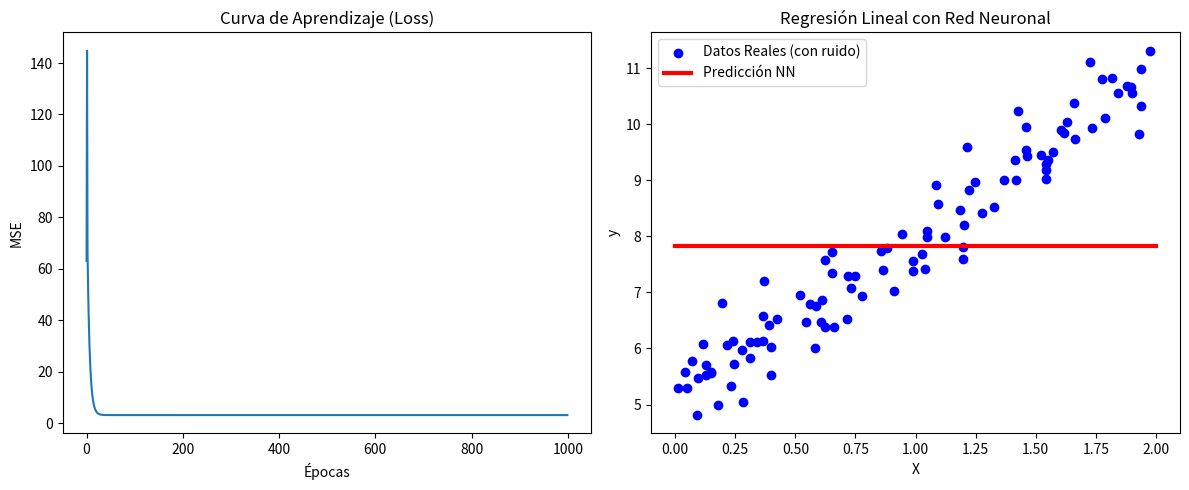

Write Python code to recreate this figure.
import numpy as np
import matplotlib.pyplot as plt


# =================================================================
# 1. CREACIÓN DEL DATASET (Generación de datos sintéticos)
# =================================================================
def generate_data(n_samples=100):
    """
    Genera un dataset para regresión lineal: y = 3x + 5 + ruido
    """
    np.random.seed(42)
    X = 2 * np.random.rand(n_samples, 1)  # Valores de x entre 0 y 2
    y = 3 * X + 5 + np.random.randn(n_samples, 1) * 0.5  # y = 3x + 5 + ruido gaussiano
    return X, y


# =================================================================
# 2. IMPLEMENTACIÓN DE LA RED NEURONAL (Desde cero)
# =================================================================
class NeuralNetworkRegression:
    def __init__(self, input_size, hidden_size, output_size, learning_rate=0.01):
        # Inicialización de pesos y sesgos (He Initialization para ReLU)
        self.W1 = np.random.randn(input_size, hidden_size) * np.sqrt(2. / input_size)
        self.b1 = np.zeros((1, hidden_size))
        self.W2 = np.random.randn(hidden_size, output_size) * np.sqrt(2. / hidden_size)
        self.b2 = np.zeros((1, output_size))
        self.lr = learning_rate

    def relu(self, z):
        return np.maximum(0, z)

    def relu_derivative(self, z):
        return (z > 0).astype(float)

    def forward(self, X):
        """
        Propagación hacia adelante
        """
        self.z1 = np.dot(X, self.W1) + self.b1
        self.a1 = self.relu(self.z1)
        self.z2 = np.dot(self.a1, self.W2) + self.b2
        self.a2 = self.z2  # Para regresión, la salida es lineal (sin activación)
        return self.a2

    def backward(self, X, y, output):
        """
        Backpropagation (Cálculo de gradientes)
        """
        m = X.shape[0]  # Número de muestras

        # Error en la salida (Derivada de MSE respecto a la salida)
        # MSE = (1/m) * sum((y_pred - y)^2) -> d/dy_pred = 2/m * (y_pred - y)
        dz2 = 2 * (output - y) / m
        dW2 = np.dot(self.a1.T, dz2)
        db2 = np.sum(dz2, axis=0, keepdims=True)

        # Error en la capa oculta (Backpropagating el error)
        da1 = np.dot(dz2, self.W2.T)
        dz1 = da1 * self.relu_derivative(self.z1)
        dW1 = np.dot(X.T, dz1)
        db1 = np.sum(dz1, axis=0, keepdims=True)

        # Actualización de pesos (Descenso de Gradiente)
        self.W2 -= self.lr * dW2
        self.b2 -= self.lr * db2
        self.W1 -= self.lr * dW1
        self.b1 -= self.lr * db1

    def train(self, X, y, epochs=1000):
        losses = []
        for i in range(epochs):
            output = self.forward(X)
            loss = np.mean((output - y) ** 2)  # Mean Squared Error
            self.backward(X, y, output)
            losses.append(loss)

            if i % 100 == 0:
                print(f"Época {i}/{epochs} - Pérdida (MSE): {loss:.4f}")
        return losses


# =================================================================
# 3. EJECUCIÓN DEL PROGRAMA
# =================================================================

# 1. Preparar datos
X, y = generate_data(100)

# 2. Configurar la red:
# Entrada: 1 (x) | Oculta: 4 neuronas | Salida: 1 (y)
nn = NeuralNetworkRegression(input_size=1, hidden_size=4, output_size=1, learning_rate=0.05)

# 3. Entrenar
print("Iniciando entrenamiento...")
history = nn.train(X, y, epochs=1000)

# 4. Predicción para visualización
X_range = np.linspace(0, 2, 100).reshape(-1, 1)
y_pred = nn.forward(X_range)

# 5. Visualización de resultados
plt.figure(figsize=(12, 5))

# Gráfico de pérdida
plt.subplot(1, 2, 1)
plt.plot(history)
plt.title("Curva de Aprendizaje (Loss)")
plt.xlabel("Épocas")
plt.ylabel("MSE")

# Gráfico de regresión
plt.subplot(1, 2, 2)
plt.scatter(X, y, color='blue', label='Datos Reales (con ruido)')
plt.plot(X_range, y_pred, color='red', linewidth=3, label='Predicción NN')
plt.title("Regresión Lineal con Red Neuronal")
plt.xlabel("X")
plt.ylabel("y")
plt.legend()

plt.tight_layout()
plt.show()
